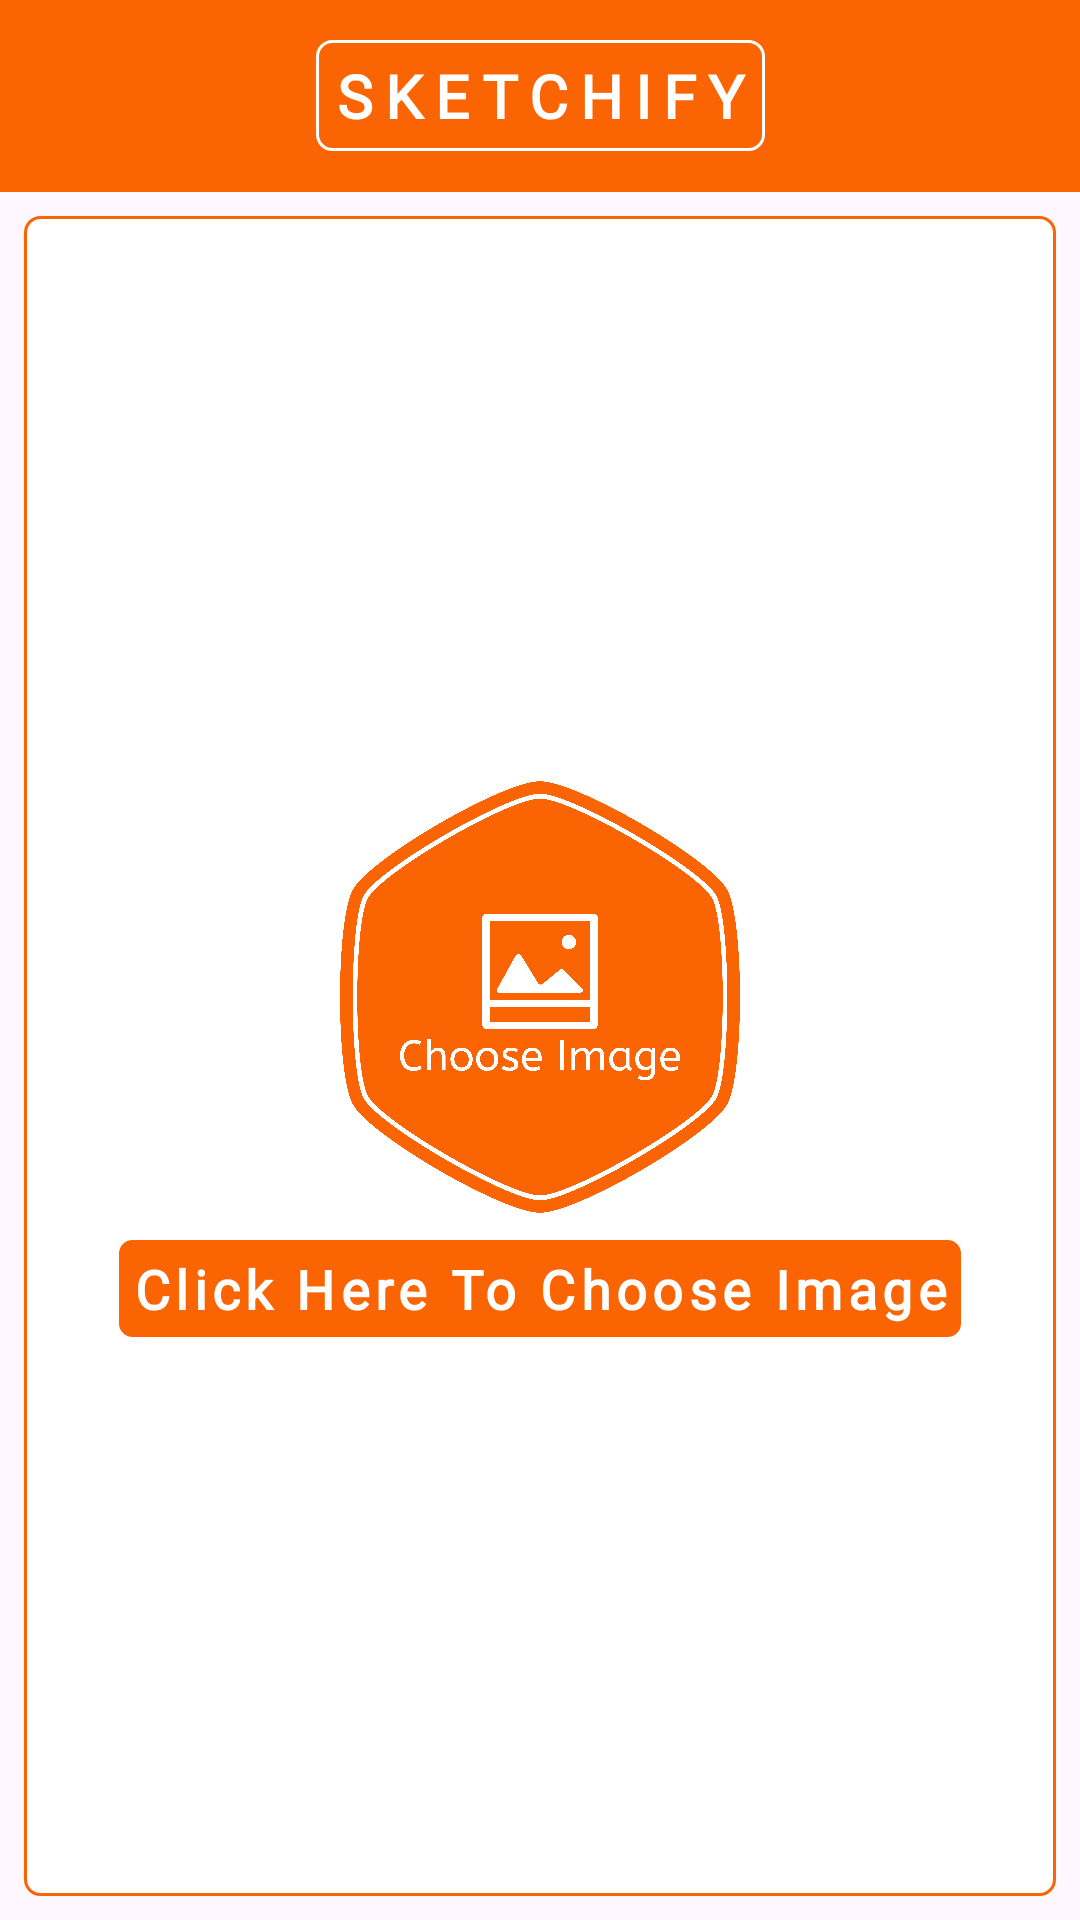

Reconstruct the res/layout file that produces this screen, plus the resources it refers to.
<!-- AndroidManifest.xml: application theme Theme.PhotoMaker -->
<!-- res/layout/activity_main.xml -->
<?xml version="1.0" encoding="utf-8"?>
<RelativeLayout
    xmlns:android="http://schemas.android.com/apk/res/android"
    xmlns:app="http://schemas.android.com/apk/res-auto"
    xmlns:tools="http://schemas.android.com/tools"
    android:layout_width="match_parent"
    android:layout_height="match_parent">

    <androidx.appcompat.widget.Toolbar
        android:id="@+id/toolbar"
        android:layout_width="match_parent"
        android:layout_height="?attr/actionBarSize"
        android:background="@color/mainColor">


        <TextView
            android:layout_width="wrap_content"
            android:layout_height="wrap_content"
            android:layout_gravity="center"
            android:background="@drawable/border1"
            android:fontFamily="@font/londrina_sketch_regular"
            android:letterSpacing="0.2"
            android:padding="5dp"
            android:text="@string/photo_sketch_maker"
            android:textColor="@android:color/white"
            android:textSize="20sp"
            android:textStyle="bold" />


    </androidx.appcompat.widget.Toolbar>

    <LinearLayout
        android:id="@+id/imageLayout"
        android:gravity="center"
        android:layout_margin="8dp"
        android:orientation="vertical"
        android:layout_width="match_parent"
        android:layout_height="match_parent"
        android:layout_below="@+id/toolbar"
        android:background="@drawable/border"
        android:layout_above="@+id/fixLayout">

        <RelativeLayout
            android:layout_width="match_parent"
            android:layout_height="match_parent">

            <LinearLayout
                android:id="@+id/chooseImageLayout"
                android:layout_width="match_parent"
                android:layout_height="wrap_content"
                android:orientation="vertical"
                android:layout_centerInParent="true"
                android:padding="10dp">

                <ImageView
                    android:id="@+id/selectImage"
                    android:layout_width="150dp"
                    android:layout_height="150dp"
                    android:maxHeight="10dp"
                    android:scaleType="fitCenter"
                    android:src="@drawable/chooseimage"
                    android:layout_gravity="center" />

                <TextView
                    android:layout_width="wrap_content"
                    android:layout_height="wrap_content"
                    android:text="@string/choose_image"
                    android:textAlignment="center"
                    android:gravity="center"
                    android:layout_gravity="center"
                    android:layout_marginTop="5dp"
                    android:textSize="18dp"
                    android:background="@drawable/border1"
                    android:padding="5dp"
                    android:textColor="@color/white"
                    android:letterSpacing="0.1"
                    android:fontFamily="@font/londrina_sketch_regular"
                    android:textStyle="bold"/>

            </LinearLayout>

            <ImageView
                android:id="@+id/iv_target"
                android:layout_width="match_parent"
                android:layout_height="wrap_content"
                android:maxHeight="10dp"
                android:scaleType="fitCenter"
                android:visibility="gone"
                android:layout_centerInParent="true" />

            <ImageView
                android:id="@+id/saveImageIcon"
                android:layout_width="wrap_content"
                android:layout_height="wrap_content"
                android:layout_margin="8dp"
                android:padding="10dp"
                android:layout_alignParentEnd="true"
                android:visibility="gone"
                android:src="@drawable/save"
                android:background="@drawable/rounded_shape"/>

            <ProgressBar
                android:id="@+id/pb"
                android:visibility="invisible"
                android:layout_centerInParent="true"
                android:layout_width="wrap_content"
                android:layout_height="wrap_content" />

        </RelativeLayout>


    </LinearLayout>

    <LinearLayout
        android:id="@+id/fixLayout"
        android:layout_width="match_parent"
        android:layout_height="wrap_content"
        android:orientation="vertical"
        android:visibility="gone"
        android:layout_alignParentBottom="true">

        <TextView
            android:id="@+id/tv_pb"
            android:layout_margin="32dp"
            tools:text="100"
            android:textSize="20sp"
            android:layout_width="match_parent"
            android:textAlignment="center"
            android:visibility="gone"
            android:layout_height="wrap_content" />

        <SeekBar
            android:id="@+id/simpleSeekBar"
            android:layout_width="match_parent"
            android:layout_marginStart="20dp"
            android:layout_marginEnd="20dp"
            android:visibility="gone"
            android:layout_height="50dp" />

        <com.google.android.material.tabs.TabLayout
            android:id="@+id/tabLayout"
            android:layout_width="match_parent"
            android:layout_height="wrap_content"
            app:tabSelectedTextColor="@android:color/white"
            app:tabTextColor="@android:color/white"
            app:tabIndicatorColor="@color/black"
            app:tabIndicatorHeight="1dp"
            app:tabMode="scrollable"
            android:layout_marginBottom="10dp"
            app:tabPaddingStart="0dp"
            app:tabPaddingEnd="0dp"/>


    </LinearLayout>


</RelativeLayout>
<!-- resources referenced by this layout -->
<resources>
  <color name="black">#FF000000</color>
  <color name="mainColor">#FA6402</color>
  <color name="white">#FFFFFFFF</color>
  <!-- drawable border (drawable) -->
  <?xml version="1.0" encoding="utf-8"?>
  <shape xmlns:android="http://schemas.android.com/apk/res/android">
      <solid android:color="@color/white" />
  
      <stroke
          android:width="1dp"
           android:color="@color/mainColor"/>
  
      <corners android:radius="5dp" />
  </shape>
  <!-- drawable border1 (drawable) -->
  <?xml version="1.0" encoding="utf-8"?>
  <shape xmlns:android="http://schemas.android.com/apk/res/android">
      <solid android:color="@color/mainColor" />
  
      <stroke
          android:width="1dp"
          android:color="@color/white"/>
  
      <corners android:radius="5dp" />
  </shape>
  <!-- drawable chooseimage: png bitmap (drawable, 73157 bytes) -->
  <!-- drawable rounded_shape (drawable) -->
  <?xml version="1.0" encoding="utf-8"?>
  <shape xmlns:android="http://schemas.android.com/apk/res/android"
      android:shape="oval">
      <solid android:color="@color/mainColor" />
  
      <stroke
          android:width="2dp"
          android:color="@color/white"/>
  
      <corners android:radius="5dp" />
  </shape>
  <string name="choose_image">Click Here To Choose Image</string>
  <string name="photo_sketch_maker">SKETCHIFY</string>
  <style name="Theme.PhotoMaker" parent="Base.Theme.PhotoMaker" />
  <style name="Base.Theme.PhotoMaker" parent="Theme.Material3.DayNight.NoActionBar">
          <item name="colorPrimary">@color/mainColor</item>
          <item name="colorPrimaryDark">@color/mainColorDark</item>
      </style>
  <color name="mainColorDark">#F26202</color>
</resources>
